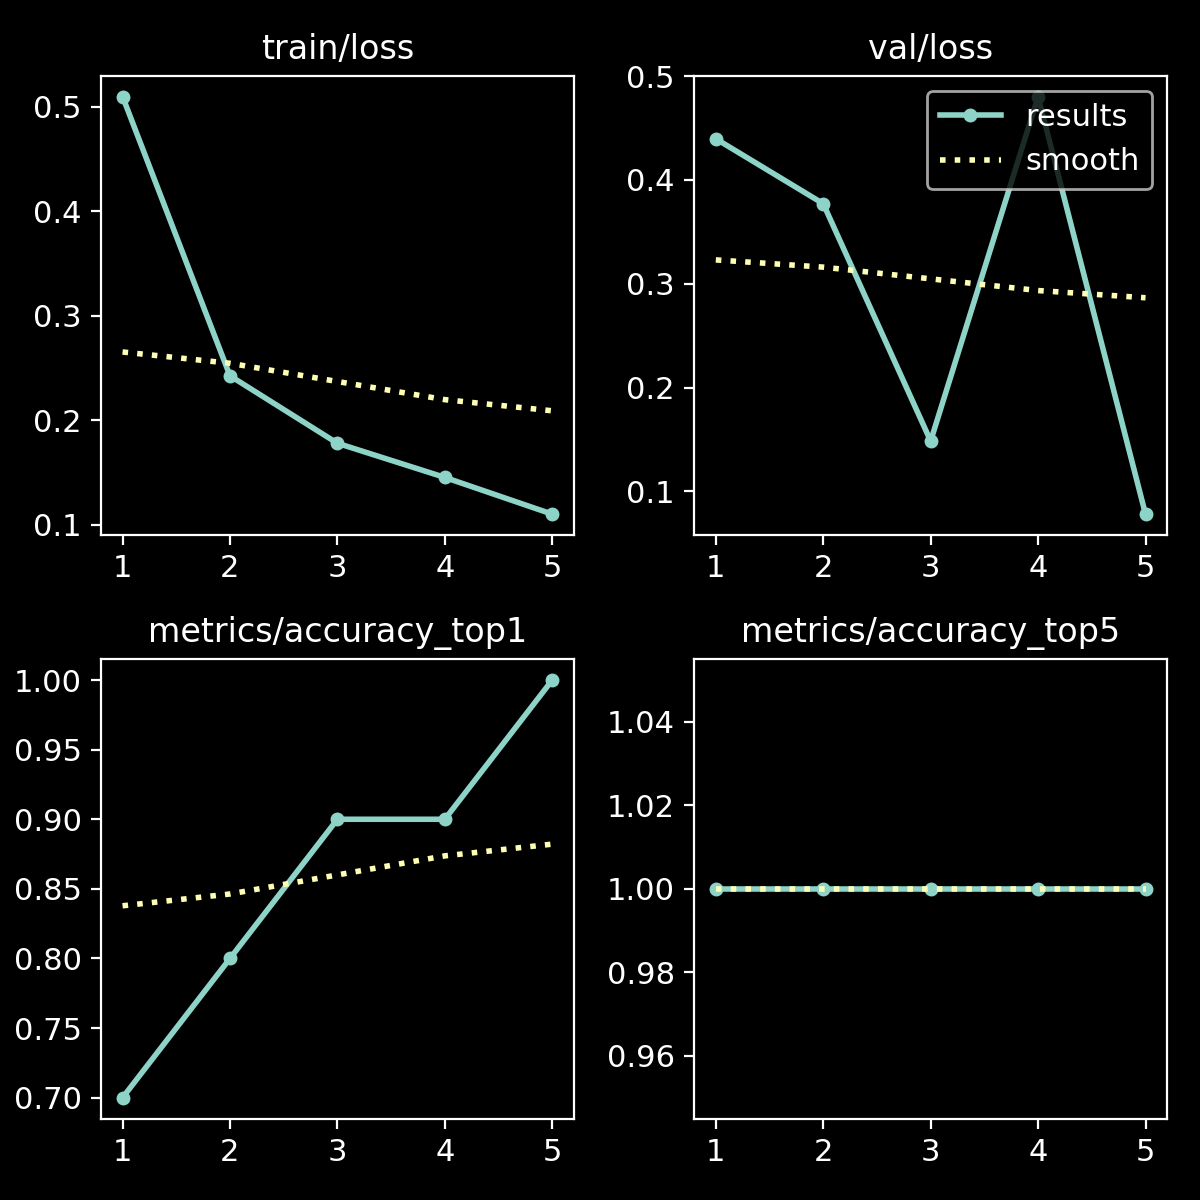

Values plotted in this chart, from the file beside it:
epoch, time, train/loss, metrics/accuracy_top1, metrics/accuracy_top5, val/loss, lr/pg0, lr/pg1, lr/pg2
1, 108.8, 0.51, 0.7, 1, 0.4397, 0.0004501, 0.0004501, 0.0004501
2, 2816, 0.2427, 0.8, 1, 0.3771, 0.0007353, 0.0007353, 0.0007353
3, 2926, 0.1782, 0.9, 1, 0.1484, 0.0008357, 0.0008357, 0.0008357
4, 3036, 0.1455, 0.9, 1, 0.4804, 0.0006768, 0.0006768, 0.0006768
5, 3144, 0.1103, 1, 1, 0.07797, 0.0003467, 0.0003467, 0.0003467
